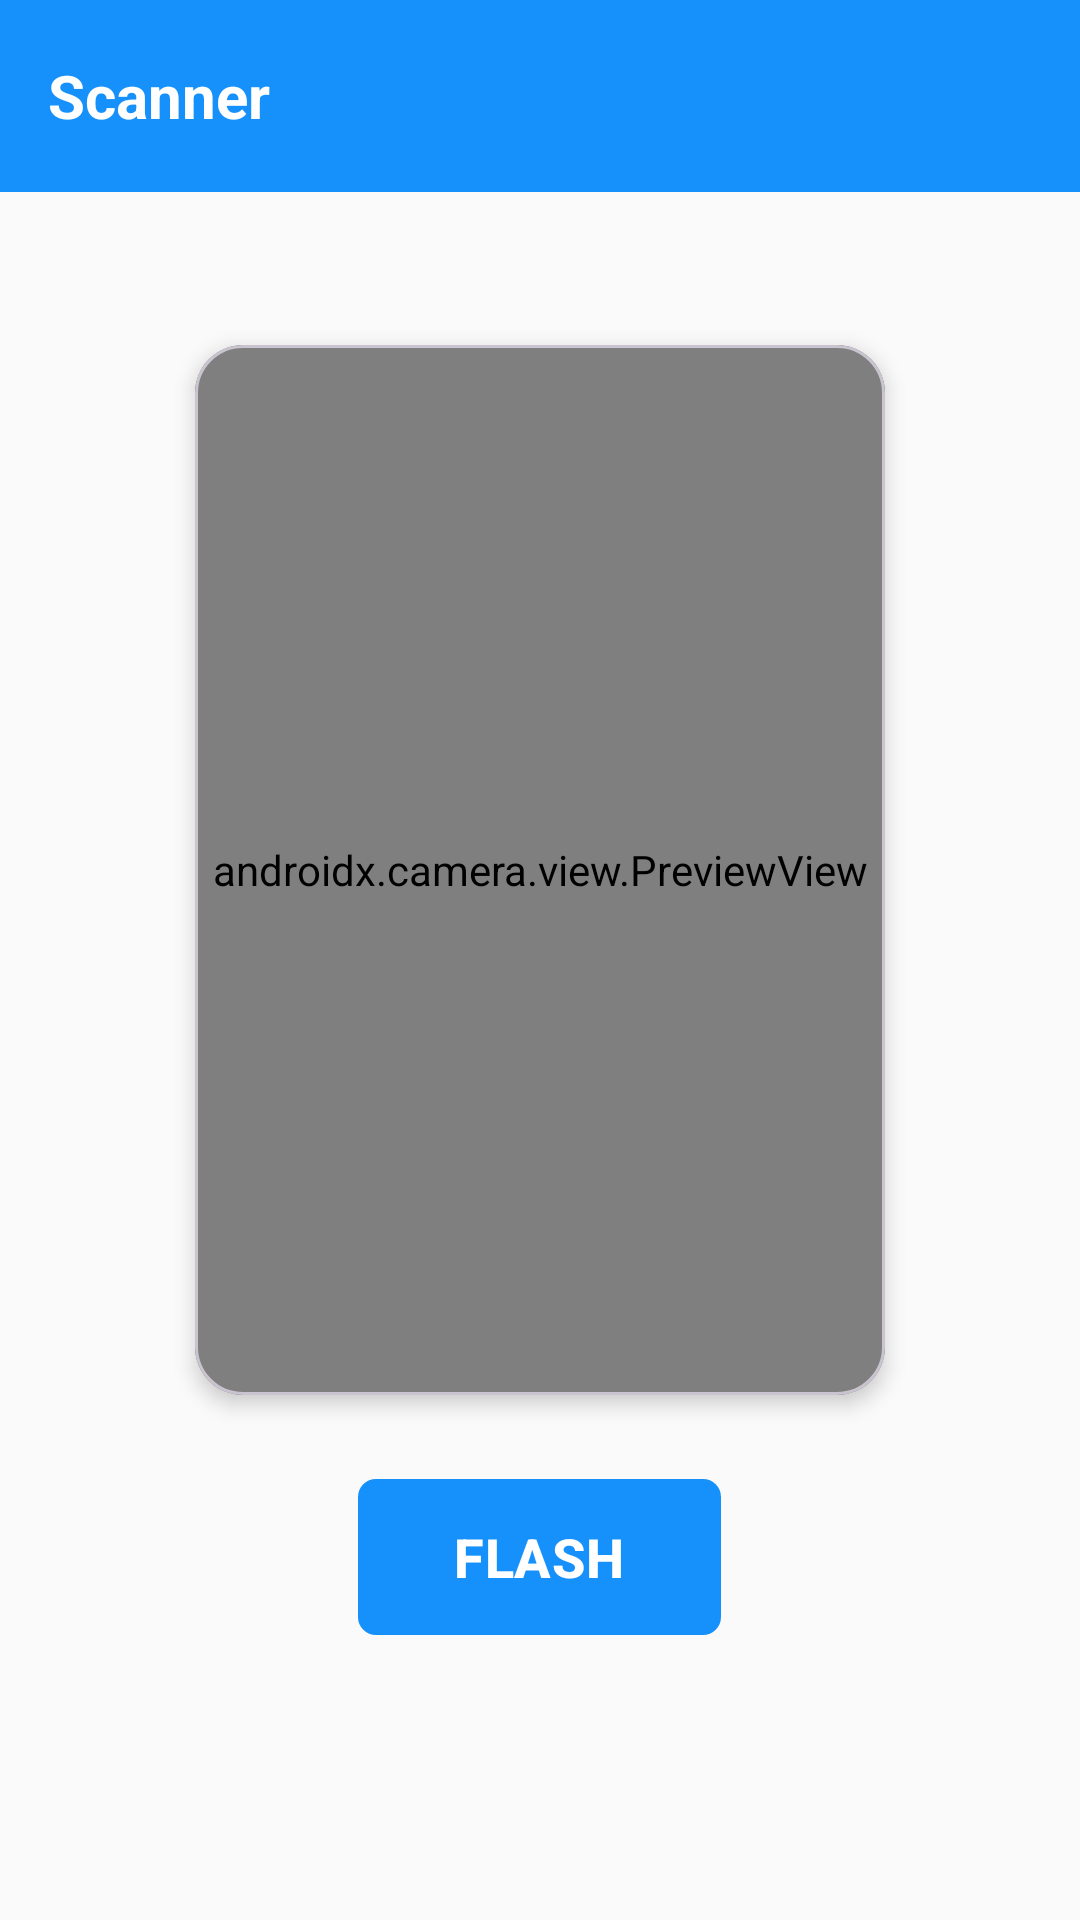

Here is an Android app screen rendered from its layout file. Give the layout XML and the strings, colors and styles it references.
<!-- AndroidManifest.xml: application theme Theme.BahaBarla -->
<!-- res/layout/activity_scanner.xml -->
<?xml version="1.0" encoding="utf-8"?>
<LinearLayout xmlns:android="http://schemas.android.com/apk/res/android"
    xmlns:app="http://schemas.android.com/apk/res-auto"
    xmlns:tools="http://schemas.android.com/tools"
    android:layout_width="match_parent"
    android:layout_height="match_parent"
    android:background="@color/page_bg"
    android:orientation="vertical"
    tools:context=".ScannerActivity">

    <com.google.android.material.appbar.MaterialToolbar
        android:id="@+id/toolbar"
        style="@style/Widget.BahaBarla.Toolbar"
        android:layout_width="match_parent"
        android:layout_height="?attr/actionBarSize"
        app:navigationContentDescription="@string/back"
        app:navigationIcon="@drawable/ic_arrow_back"
        app:title="@string/scanner" />

    <TextView
        android:id="@+id/tvHint"
        android:layout_width="match_parent"
        android:layout_height="wrap_content"
        android:layout_marginTop="12dp"
        android:gravity="center"
        android:paddingStart="16dp"
        android:paddingEnd="16dp"
        android:text="@string/scan_hint"
        android:textColor="@color/red_error"
        android:textSize="20sp"
        android:visibility="invisible"
        tools:visibility="visible" />

    <com.google.android.material.card.MaterialCardView
        android:layout_width="230dp"
        android:layout_height="350dp"
        android:layout_gravity="center_horizontal"
        android:layout_marginTop="12dp"
        app:cardCornerRadius="16dp"
        app:cardElevation="4dp">

        <androidx.camera.view.PreviewView
            android:id="@+id/previewView"
            android:layout_width="match_parent"
            android:layout_height="match_parent"
            app:implementationMode="compatible" />
    </com.google.android.material.card.MaterialCardView>

    <com.google.android.material.button.MaterialButton
        android:id="@+id/btnFlash"
        android:layout_width="wrap_content"
        android:layout_height="52dp"
        android:layout_gravity="center_horizontal"
        android:layout_marginTop="28dp"
        android:insetTop="0dp"
        android:insetBottom="0dp"
        android:paddingStart="32dp"
        android:paddingEnd="32dp"
        android:text="@string/flash"
        android:textSize="18sp"
        android:textStyle="bold"
        app:backgroundTint="@color/blue_flash"
        app:cornerRadius="6dp" />
</LinearLayout>
<!-- resources referenced by this layout -->
<resources>
  <color name="blue_flash">#1691FB</color>
  <color name="page_bg">#FAFAFA</color>
  <color name="red_error">#E52200</color>
  <string name="back">Back</string>
  <string name="flash">FLASH</string>
  <string name="scan_hint">Haryt barkodyny okat!</string>
  <string name="scanner">Scanner</string>
  <style name="Widget.BahaBarla.Toolbar" parent="Widget.Material3.Toolbar">
          <item name="android:background">@color/blue_appbar</item>
          <item name="titleTextColor">@color/white</item>
          <item name="android:theme">@style/ThemeOverlay.Material3.Dark.ActionBar</item>
          <item name="titleTextAppearance">@style/TextAppearance.BahaBarla.Toolbar</item>
      </style>
  <style name="Theme.BahaBarla" parent="Base.Theme.BahaBarla" />
  <color name="blue_appbar">#1691FB</color>
  <color name="white">#FFFFFFFF</color>
  <style name="TextAppearance.BahaBarla.Toolbar" parent="TextAppearance.Material3.TitleLarge">
          <item name="android:textSize">20sp</item>
          <item name="android:textStyle">bold</item>
      </style>
  <style name="Base.Theme.BahaBarla" parent="Theme.Material3.DayNight.NoActionBar">
          <item name="colorPrimary">@color/blue_appbar</item>
          <item name="colorOnPrimary">@color/white</item>
          <item name="android:colorBackground">@color/page_bg</item>
          <item name="android:statusBarColor" tools:targetApi="l">@color/blue_status</item>
          <item name="android:windowLightStatusBar" tools:targetApi="m">false</item>
      </style>
  <color name="blue_status">#1071D8</color>
</resources>
